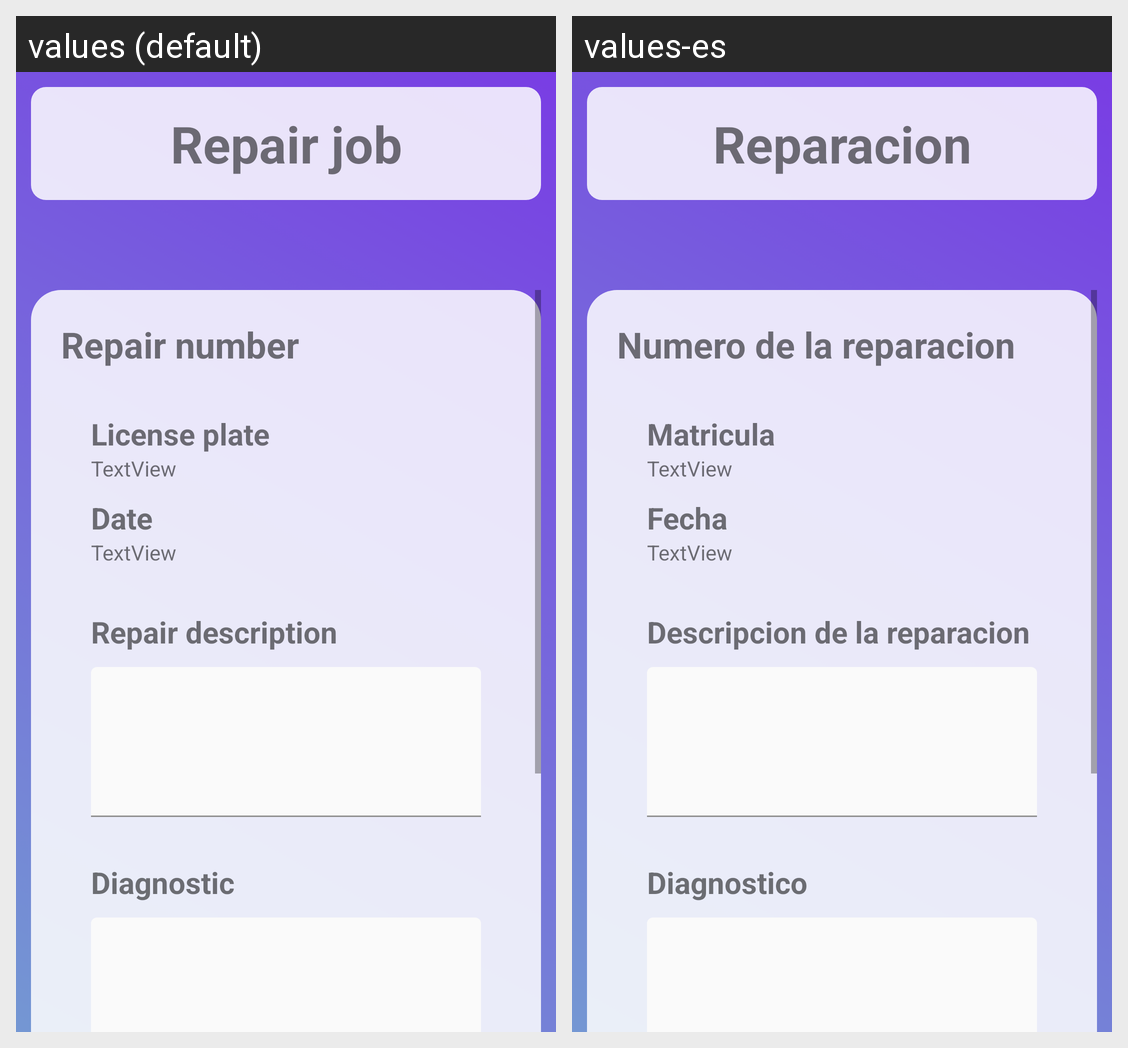

For this localized Android screen grid, give each drawn string resource with its value in every locale shown.
Android screen res/layout/activity_chief_mechanic_add_complete_diagnostic.xml rendered under 2 locales, left to right: values (default), values-es. Device: Nexus 5 (rendered at 1080×1920; each locale shown at half size, 540×960, under a caption strip naming it); theme Theme.GestionTaller.
Strings drawn on this screen, with the default value and each locale's value (text and hints the layout hard-codes, and strings that could not be matched under every locale, appear in the picture but are not listed):

repair
  values: Repair job
  values-es: Reparacion

repair_number
  values: Repair number
  values-es: Numero de la reparacion

license_plate
  values: License plate
  values-es: Matricula

date
  values: Date
  values-es: Fecha

repair_desc
  values: Repair description
  values-es: Descripcion de la reparacion

diagnostic
  values: Diagnostic
  values-es: Diagnostico
